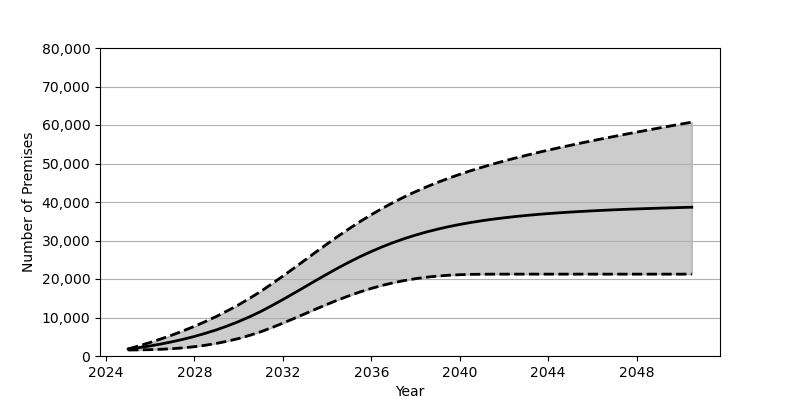

Values plotted in this chart, from the file beside it:
Date, Low, Base, High
2025-01, 1559, 1801, 1832
2025-07, 1588, 2180, 2649
2026-01, 1648, 2626, 3525
2026-07, 1749, 3130, 4463
2027-01, 1905, 3707, 5470
2027-07, 2120, 4352, 6550
2028-01, 2417, 5084, 7716
2028-07, 2797, 5902, 8962
2029-01, 3282, 6810, 10306
2029-07, 3860, 7829, 11758
2030-01, 4548, 8951, 13308
2030-07, 5359, 10191, 14986
2031-01, 6297, 11562, 16788
2031-07, 7371, 13072, 18732
2032-01, 8527, 14665, 20750
2032-07, 9740, 16299, 22824
2033-01, 10974, 17970, 24924
2033-07, 12212, 19642, 27030
2034-01, 13423, 21282, 29106
2034-07, 14576, 22872, 31129
2035-01, 15662, 24392, 33080
2035-07, 16660, 25821, 34941
2036-01, 17554, 27143, 36708
2036-07, 18344, 28370, 38355
2037-01, 19030, 29487, 39905
2037-07, 19607, 30497, 41353
2038-01, 20081, 31410, 42690
2038-07, 20470, 32221, 43938
2039-01, 20759, 32944, 45100
2039-07, 20977, 33597, 46174
2040-01, 21118, 34171, 47186
2040-07, 21203, 34676, 48131
2041-01, 21246, 35134, 49014
2041-07, 21261, 35539, 49853
2042-01, 21262, 35893, 50645
2042-07, 21263, 36214, 51396
2043-01, 21263, 36502, 52116
2043-07, 21263, 36757, 52807
2044-01, 21263, 36990, 53465
2044-07, 21263, 37196, 54106
2045-01, 21263, 37383, 54724
2045-07, 21263, 37548, 55329
2046-01, 21263, 37704, 55917
2046-07, 21263, 37847, 56489
2047-01, 21263, 37974, 57046
2047-07, 21263, 38095, 57598
2048-01, 21263, 38198, 58140
2048-07, 21263, 38299, 58676
2049-01, 21263, 38396, 59205
2049-07, 21263, 38484, 59722
2050-01, 21263, 38566, 60236
2050-07, 21263, 38644, 60749
